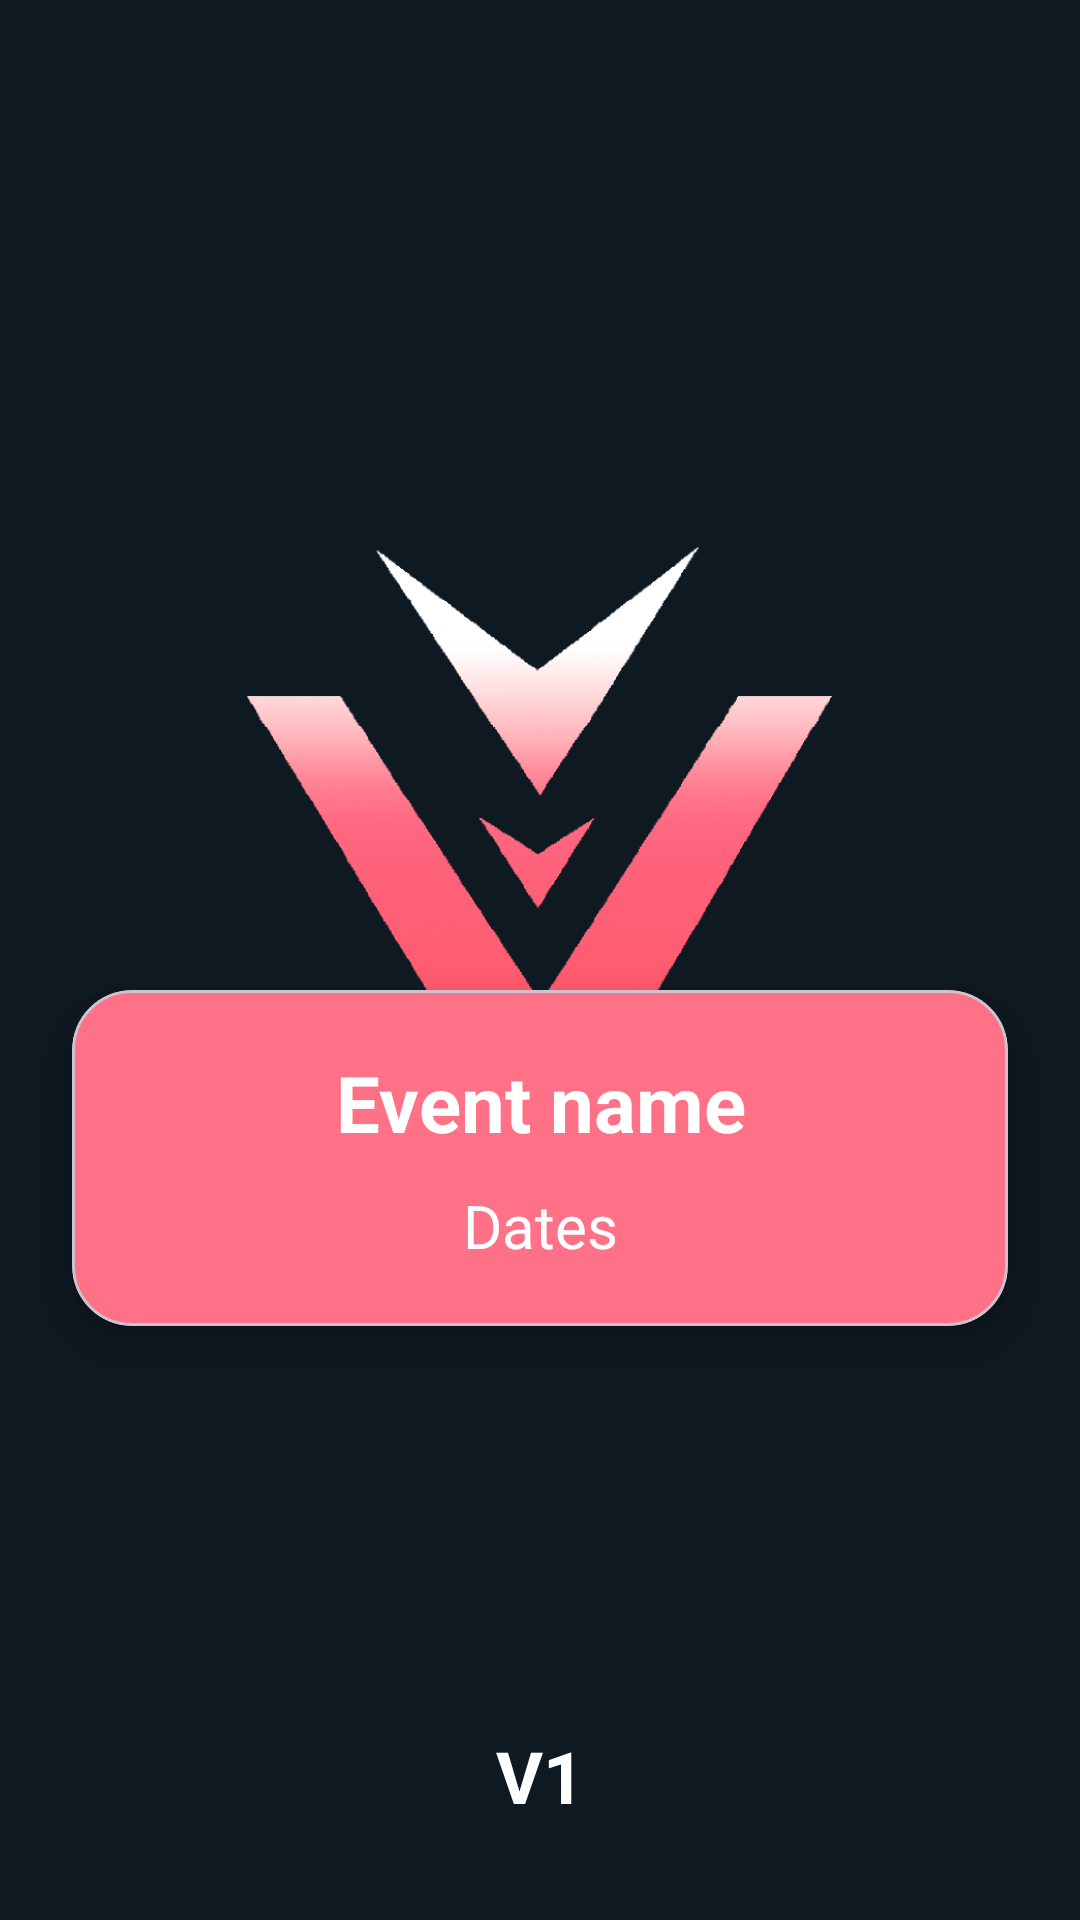

Write the Android layout XML for this screen, with the resource values it uses.
<!-- AndroidManifest.xml: application theme Theme.Valorant_Companion -->
<!-- res/layout/fragment_events_detail.xml -->
<?xml version="1.0" encoding="utf-8"?>
<FrameLayout xmlns:android="http://schemas.android.com/apk/res/android"
    xmlns:app="http://schemas.android.com/apk/res-auto"
    android:layout_width="match_parent"
    android:layout_height="match_parent"
    android:background="@color/darkBluePers">

    
    <ImageView
        android:id="@+id/event_display_icon"
        android:layout_width="200dp"
        android:layout_height="200dp"
        android:layout_gravity="top|center_horizontal"
        android:layout_marginTop="40dp"
        android:scaleType="fitCenter"
        android:src="@drawable/ic_logo"
        android:contentDescription="@string/App_name" />

    
    <com.google.android.material.card.MaterialCardView
        android:layout_width="match_parent"
        android:layout_height="wrap_content"
        android:layout_gravity="top|center_horizontal"
        android:layout_marginTop="330dp"
        android:layout_marginStart="24dp"
        android:layout_marginEnd="24dp"
        app:cardCornerRadius="20dp"
        app:cardElevation="8dp"
        app:cardBackgroundColor="@color/redPers">

        <LinearLayout
            android:layout_width="match_parent"
            android:layout_height="wrap_content"
            android:orientation="vertical"
            android:padding="20dp">

            
            <TextView
                android:id="@+id/event_name"
                android:layout_width="match_parent"
                android:layout_height="wrap_content"
                android:gravity="center"
                android:text="Event name"
                android:textColor="@android:color/white"
                android:textSize="26sp"
                android:textStyle="bold"
                android:paddingBottom="10dp" />

            
            <TextView
                android:id="@+id/event_dates"
                android:layout_width="match_parent"
                android:layout_height="wrap_content"
                android:gravity="center"
                android:text="Dates"
                android:textColor="@android:color/white"
                android:textSize="20sp" />

        </LinearLayout>
    </com.google.android.material.card.MaterialCardView>

    
    <include
        android:id="@+id/detail_loading_splash"
        layout="@layout/activity_splashscreen"
        android:layout_width="match_parent"
        android:layout_height="match_parent" />

</FrameLayout>
<!-- res/layout/activity_splashscreen.xml (included above) -->
<?xml version="1.0" encoding="utf-8"?>
<LinearLayout xmlns:android="http://schemas.android.com/apk/res/android"
    xmlns:app="http://schemas.android.com/apk/res-auto"
    xmlns:tools="http://schemas.android.com/tools"
    android:id="@+id/splashScreen"
    android:layout_width="match_parent"
    android:layout_height="match_parent"
    android:background="?attr/colorOnBackground"
    android:orientation="vertical"
    tools:context=".SplashScreenActivity">

    <ImageView
        android:id="@+id/ic_logo_splash"
        android:layout_width="match_parent"
        android:layout_height="0dp"
        android:layout_weight="1"
        android:scaleType="centerInside"
        android:contentDescription="@string/App_name"
        app:srcCompat="@drawable/ic_logo" />

    <TextView
        android:layout_width="match_parent"
        android:layout_height="wrap_content"
        android:layout_marginBottom="32dp"
        android:text="@string/App_version"
        android:textAlignment="center"
        android:textColor="?attr/colorOnSurface"
        android:textSize="24sp"
        android:textStyle="bold" />

</LinearLayout>
<!-- resources referenced by this layout -->
<resources>
  <color name="darkBluePers">#0F1921</color>
  <color name="redPers">#FF7186</color>
  <!-- drawable ic_logo: png bitmap (drawable, 64490 bytes) -->
  <string name="App_name" translatable="false">Valorant_Companion</string>
  <string name="App_version" translatable="false">V1</string>
  <style name="Theme.Valorant_Companion" parent="Base.Theme.Valorant_Companion" />
  <style name="Base.Theme.Valorant_Companion" parent="Theme.Material3.DayNight.NoActionBar">
          
          <item name="colorPrimary">@color/bluePers</item>
          <item name="colorOnPrimary">@color/white</item>
          <item name="colorPrimaryContainer">@color/lightBluePers</item>
          <item name="colorOnPrimaryContainer">@color/white</item>
  
          
          <item name="colorSecondary">@color/darkRedPers</item>
          <item name="colorOnSecondary">@color/white</item>
  
          <item name="colorSecondaryContainer">@color/redPers</item>
          <item name="colorOnSecondaryContainer">@color/darkBluePers</item>
  
          
          <item name="colorTertiary">@color/lightBluePers</item>
          <item name="colorOnTertiary">@color/white</item>
  
          
          <item name="colorOnBackground">@color/darkBluePers</item>
  
          <item name="colorSurface">@color/darkBluePers</item>
          <item name="colorOnSurface">@color/white</item>
  
          
          <item name="colorError">@color/darkRedPers</item>
          <item name="colorOnError">@color/white</item>
  
          
          <item name="android:statusBarColor">@color/darkBluePers</item>
          <item name="android:navigationBarColor">@color/darkBluePers</item>
          <item name="android:windowLightStatusBar">false</item>
      </style>
  <color name="bluePers">#233C4C</color>
  <color name="white">#FFFFFFFF</color>
  <color name="lightBluePers">#3C677F</color>
  <color name="darkRedPers">#FF4357</color>
</resources>
